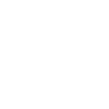
t = 0.00 s
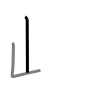
t = 1.50 s
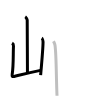
t = 3.25 s
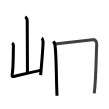
t = 4.75 s
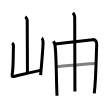
t = 6.50 s
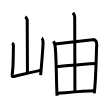
t = 8.00 s

The animated SVG that drew these frames (rendered in a browser with its animation timeline set to each time). Animation: 8 SMIL elements (animate=8); one cycle of 8.00 s.

<svg width="109px" height="109px" viewBox="0 0 px 109px" xmlns="http://www.w3.org/2000/svg" xmlns:xlink="http://www.w3.org/1999/xlink" xml:space="preserve" version="1.1"  baseProfile="full">
<path d="M25.2,16.75c0.61,0.36,2.01,2.69,2.01,3.42c0,7.55,0.25,42.97,0.25,52.65" style="fill:none;stroke:black;stroke-width:3;opacity:0">
  <animate attributeType="CSS" attributeName="opacity" from="0" to="1" begin="0s" dur="1s" repeatCount="Indefinite" fill="freeze" />
</path>
<path d="M12.04,43.1c0.73,0.43,1.51,2.26,1.45,3.13c-0.41,6,0.14,19.22-1.31,28.25c-0.31,1.96,0.21,2.41,1.98,1.97c10.07-2.51,14.1-3.6,26.33-6.1" style="fill:none;stroke:black;stroke-width:3;opacity:0">
  <animate attributeType="CSS" attributeName="opacity" from="0" to="1" begin="1s" dur="1s" repeatCount="Indefinite" fill="freeze" />
</path>
<path d="M41.72,38.16c0.67,0.4,1.33,2.96,1.33,3.76c0,6.21-1.55,23.32-2.42,33.31" style="fill:none;stroke:black;stroke-width:3;opacity:0">
  <animate attributeType="CSS" attributeName="opacity" from="0" to="1" begin="2s" dur="1s" repeatCount="Indefinite" fill="freeze" />
</path>
<path d="M53.5,41.31c0.75,1.38,1.33,2.8,1.5,4c1.43,9.88,1.16,32.2,2.01,50.4" style="fill:none;stroke:black;stroke-width:3;opacity:0">
  <animate attributeType="CSS" attributeName="opacity" from="0" to="1" begin="3s" dur="1s" repeatCount="Indefinite" fill="freeze" />
</path>
<path d="M55.02,43.98c13.23-1.48,29.08-3.35,37.58-4.32c3.12-0.36,4.29,2.51,4.12,5.15c-0.62,9.7-0.5,32.61-2.47,48.6" style="fill:none;stroke:black;stroke-width:3;opacity:0">
  <animate attributeType="CSS" attributeName="opacity" from="0" to="1" begin="4s" dur="1s" repeatCount="Indefinite" fill="freeze" />
</path>
<path d="M72.86,12.86c1.16,1.09,1.85,2.66,1.85,4.1c0.04,14.16,0.21,70.88,0.21,74.58" style="fill:none;stroke:black;stroke-width:3;opacity:0">
  <animate attributeType="CSS" attributeName="opacity" from="0" to="1" begin="5s" dur="1s" repeatCount="Indefinite" fill="freeze" />
</path>
<path d="M56.54,66.56c3.71-0.48,36.15-2.94,39.22-2.94" style="fill:none;stroke:black;stroke-width:3;opacity:0">
  <animate attributeType="CSS" attributeName="opacity" from="0" to="1" begin="6s" dur="1s" repeatCount="Indefinite" fill="freeze" />
</path>
<path d="M57.61,93.24c9.39-0.7,25.43-2.21,36.75-2.47" style="fill:none;stroke:black;stroke-width:3;opacity:0">
  <animate attributeType="CSS" attributeName="opacity" from="0" to="1" begin="7s" dur="1s" repeatCount="Indefinite" fill="freeze" />
</path>
</svg>
